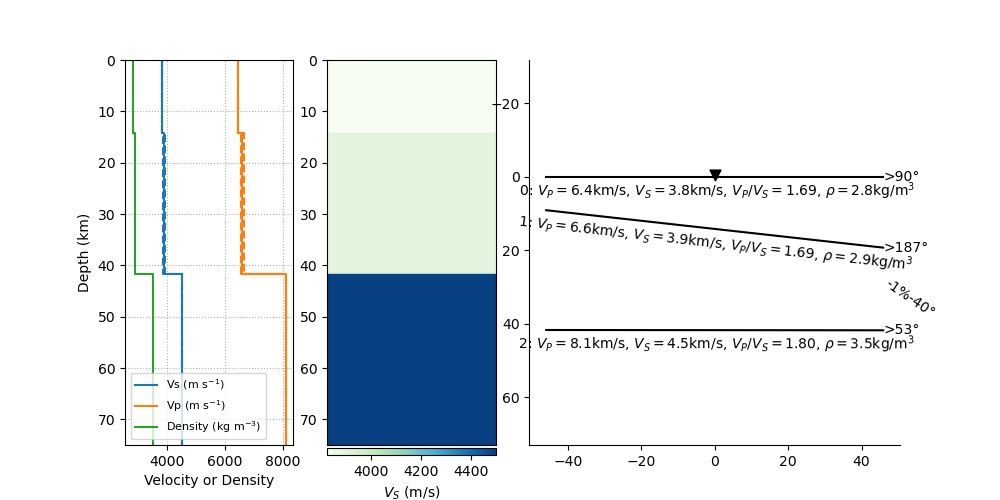

Data behind this chart, as committed beside it:
thickn, rho, vp, vs, dip, strike, plunge, trend, ani
14156, 2814, 6446, 3823, 0.0, 0.0, 0.0, 0.0, 0.0
27547, 2885, 6603, 3898, 6.375, 96.71, 34.36, 39.65, 0.6593
0.0, 3500, 8100, 4500, 0.05095, 323, 0.0, 0.0, 0.0
